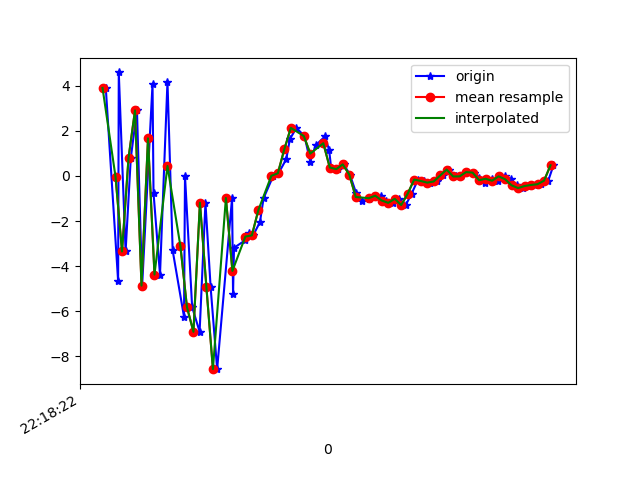

Data behind this chart, as committed beside it:
1617747502250, 443138886671395, 3.9034302, 1.4589562, 7.176489
1617747502288, 443138905902165, -4.666, -0.5428, -4.498
1617747502290, 443138925132935, 4.59, 0.6803, 0.7218
1617747502311, 443138944363705, -3.347, -0.6239, 4.05
1617747502327, 443138963594475, 0.7967, 0.06094, -7.57
1617747502346, 443138982825245, 2.907, 0.2579, 7.882
1617747502362, 443139002056015, -4.862, -0.9098, -2.813
1617747502394, 443139021286785, 4.086, 0.8442, -2.925
1617747502397, 443139040517555, -0.7497, 1.016, 8.516
1617747502417, 443139059748325, -4.372, 0.3996, -5.506
1617747502440, 443139078979095, 4.188, 3.233, 2.898
1617747502456, 443139098209865, -3.304, 6.309, 8.681
1617747502491, 443139117440635, -6.247, 7.967, -5.52
1617747502494, 443139136671405, -0.004868, 7.143, 3.005
1617747502516, 443139155902175, -5.813, 5.39, 12.16
1617747502539, 443139175132945, -6.909, 5.176, -1.957
1617747502557, 443139194363715, -1.185, 5.811, 3.305
1617747502573, 443139213594485, -4.944, 4.332, 10.51
1617747502593, 443139232825255, -8.566, 2.069, -3.095
1617747502639, 443139252056025, -0.9778, 0.8604, -4.446
1617747502642, 443139271286795, -5.238, -1.643, -3.58
1617747502645, 443139290517565, -3.184, -2.6, 1.78
1617747502680, 443139309748335, -2.847, -1.798, -1.934
1617747502692, 443139328979105, -2.528, -1.735, -3.375
1617747502704, 443139348209875, -2.634, -1.062, -4.889
1617747502725, 443139367440645, -2.039, -0.0859, -6.631
1617747502736, 443139386671415, -0.9862, -0.7993, -7.346
1617747502766, 443139405902185, 0.006952, -1.39, -7.149
1617747502782, 443139425132955, 0.1183, -0.246, -7.777
1617747502806, 443139444363725, 0.7461, 0.701, -7.831
1617747502817, 443139463594495, 1.63, 1.222, -7.679
1617747502837, 443139482825265, 2.132, 1.334, -6.889
1617747502862, 443139502056035, 1.77, 0.9202, -5.99
1617747502880, 443139521286805, 0.6347, 0.07758, -5.455
1617747502896, 443139540517575, 1.351, 0.3055, -5.002
1617747502925, 443139559748345, 1.752, 0.796, -4.811
1617747502938, 443139578979115, 1.15, 0.4862, -3.626
1617747502944, 443139598209885, 0.375, -0.1185, -2.474
1617747502966, 443139617440655, 0.3026, -0.2226, -2.846
1617747502983, 443139636671425, 0.5139, 0.3179, -3.699
1617747503002, 443139655902195, 0.06044, 0.4807, -3.23
1617747503021, 443139675132965, -0.756, -0.5965, -1.554
1617747503039, 443139694363735, -1.109, -1.538, -1.424
1617747503060, 443139713594505, -1.029, -0.3966, -0.4488
1617747503077, 443139732825275, -0.9425, 1.025, 0.4467
1617747503097, 443139752056045, -0.8758, 3.133, -1.054
1617747503114, 443139771286815, -1.088, 3.242, -1.126
1617747503135, 443139790517585, -1.193, 4.104, 0.704
1617747503152, 443139809748355, -1.012, 5.426, 0.8026
1617747503174, 443139828979125, -1.291, 5.423, 1.303
1617747503192, 443139848209895, -0.7852, 4.961, 1.663
1617747503212, 443139867440665, -0.1599, 3.677, 1.105
1617747503231, 443139886671435, -0.2215, 2.504, 1.71
1617747503249, 443139905902205, -0.2955, 2.961, 2.372
1617747503270, 443139925132975, -0.2451, 2.976, 1.479
1617747503288, 443139944363745, 0.02058, 2.197, 1.005
1617747503306, 443139963594515, 0.2825, 1.585, 1.208
1617747503328, 443139982825285, -0.02269, 1.779, 1.339
1617747503344, 443140002056055, -0.01766, 1.6, 1.178
1617747503363, 443140021286825, 0.173, 1.07, 0.9265
1617747503383, 443140040517595, 0.1468, 0.7495, 0.8385
... 13 more rows
